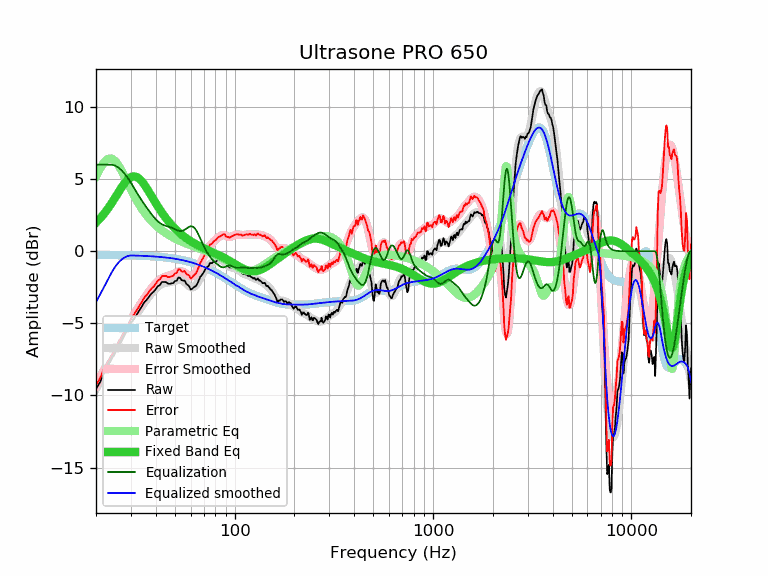

Values plotted in this chart, from the file beside it:
frequency, raw, error, smoothed, error_smoothed, equalization, parametric_eq, equalized_raw, equalized_smoothed, target
20, -9.54, -9.28, -9.54, -9.28, 6.00, 1.98, -3.54, -3.54, -0.26
21, -9.06, -8.80, -8.98, -8.72, 6.00, 2.28, -3.06, -2.98, -0.26
22, -8.36, -8.10, -8.45, -8.19, 6.00, 2.61, -2.36, -2.45, -0.26
23, -7.89, -7.63, -7.95, -7.68, 6.00, 2.97, -1.89, -1.95, -0.27
24, -7.46, -7.19, -7.46, -7.19, 6.00, 3.34, -1.46, -1.46, -0.27
25, -7.03, -6.76, -7.00, -6.73, 5.93, 3.73, -1.10, -1.07, -0.27
26, -6.55, -6.28, -6.57, -6.29, 5.79, 4.10, -0.76, -0.77, -0.27
27, -6.17, -5.89, -6.15, -5.87, 5.59, 4.45, -0.58, -0.56, -0.28
28, -5.74, -5.46, -5.76, -5.48, 5.34, 4.76, -0.40, -0.42, -0.28
29, -5.45, -5.17, -5.39, -5.10, 5.06, 4.99, -0.39, -0.33, -0.29
30, -4.97, -4.68, -5.04, -4.75, 4.75, 5.14, -0.23, -0.29, -0.29
31, -4.71, -4.42, -4.71, -4.41, 4.41, 5.19, -0.30, -0.30, -0.30
32, -4.41, -4.11, -4.40, -4.10, 4.10, 5.16, -0.32, -0.30, -0.30
33, -4.11, -3.80, -4.11, -3.80, 3.80, 5.04, -0.31, -0.31, -0.31
34, -3.84, -3.53, -3.84, -3.52, 3.52, 4.86, -0.32, -0.32, -0.32
35, -3.54, -3.22, -3.59, -3.27, 3.27, 4.63, -0.28, -0.32, -0.32
36, -3.37, -3.04, -3.35, -3.02, 3.02, 4.38, -0.35, -0.33, -0.33
37, -3.15, -2.81, -3.14, -2.80, 2.80, 4.11, -0.36, -0.34, -0.34
38, -2.94, -2.59, -2.93, -2.59, 2.59, 3.85, -0.36, -0.35, -0.35
39, -2.81, -2.45, -2.75, -2.39, 2.39, 3.59, -0.42, -0.36, -0.36
40, -2.63, -2.26, -2.59, -2.22, 2.22, 3.33, -0.41, -0.37, -0.37
41, -2.42, -2.04, -2.46, -2.08, 2.08, 3.10, -0.35, -0.38, -0.38
42, -2.33, -1.94, -2.35, -1.96, 1.96, 2.87, -0.37, -0.39, -0.39
43, -2.13, -1.73, -2.28, -1.87, 1.87, 2.67, -0.26, -0.41, -0.41
44, -2.13, -1.71, -2.22, -1.80, 1.80, 2.47, -0.33, -0.42, -0.42
45, -2.14, -1.71, -2.19, -1.76, 1.76, 2.29, -0.39, -0.44, -0.44
46, -2.23, -1.78, -2.17, -1.72, 1.72, 2.13, -0.52, -0.45, -0.45
47, -2.26, -1.80, -2.15, -1.68, 1.68, 1.97, -0.58, -0.47, -0.47
48, -2.22, -1.74, -2.12, -1.64, 1.64, 1.83, -0.59, -0.48, -0.48
49, -2.21, -1.71, -2.09, -1.58, 1.58, 1.69, -0.63, -0.50, -0.50
50, -2.06, -1.54, -2.05, -1.53, 1.53, 1.57, -0.54, -0.52, -0.52
51, -2.05, -1.51, -2.01, -1.47, 1.47, 1.45, -0.58, -0.54, -0.54
52, -1.82, -1.26, -1.99, -1.42, 1.42, 1.35, -0.40, -0.56, -0.56
53, -1.84, -1.26, -1.98, -1.40, 1.40, 1.25, -0.44, -0.58, -0.58
54, -2.00, -1.40, -2.01, -1.40, 1.40, 1.15, -0.60, -0.61, -0.61
55, -2.04, -1.41, -2.06, -1.43, 1.43, 1.06, -0.61, -0.63, -0.63
56, -2.02, -1.37, -2.14, -1.49, 1.49, 0.98, -0.53, -0.65, -0.65
57, -2.25, -1.57, -2.24, -1.56, 1.56, 0.90, -0.69, -0.68, -0.68
58, -2.33, -1.63, -2.34, -1.64, 1.64, 0.83, -0.70, -0.71, -0.71
59, -2.42, -1.69, -2.43, -1.70, 1.70, 0.76, -0.73, -0.73, -0.73
60, -2.65, -1.89, -2.49, -1.73, 1.73, 0.70, -0.93, -0.76, -0.76
61, -2.61, -1.82, -2.51, -1.72, 1.72, 0.64, -0.89, -0.79, -0.79
62, -2.51, -1.69, -2.49, -1.67, 1.67, 0.58, -0.84, -0.82, -0.82
63, -2.45, -1.60, -2.43, -1.58, 1.58, 0.52, -0.87, -0.85, -0.85
64, -2.38, -1.50, -2.33, -1.45, 1.45, 0.47, -0.93, -0.88, -0.88
65, -2.22, -1.31, -2.20, -1.28, 1.28, 0.42, -0.94, -0.91, -0.91
66, -2.00, -1.06, -2.05, -1.10, 1.10, 0.37, -0.90, -0.95, -0.95
67, -1.79, -0.81, -1.88, -0.90, 0.90, 0.33, -0.89, -0.98, -0.98
68, -1.68, -0.67, -1.72, -0.71, 0.71, 0.29, -0.98, -1.01, -1.01
69, -1.57, -0.52, -1.56, -0.51, 0.51, 0.24, -1.06, -1.05, -1.05
70, -1.44, -0.36, -1.42, -0.33, 0.33, 0.20, -1.11, -1.09, -1.09
71, -1.25, -0.13, -1.28, -0.16, 0.16, 0.16, -1.09, -1.12, -1.12
72, -1.13, 0.03, -1.16, -0.00, 0.00, 0.13, -1.13, -1.16, -1.16
73, -1.08, 0.11, -1.06, 0.14, -0.14, 0.09, -1.22, -1.20, -1.20
74, -1.00, 0.23, -0.97, 0.26, -0.26, 0.05, -1.27, -1.24, -1.24
75, -0.82, 0.45, -0.90, 0.38, -0.38, 0.02, -1.20, -1.27, -1.27
76, -0.82, 0.49, -0.84, 0.48, -0.48, -0.02, -1.30, -1.31, -1.31
77, -0.82, 0.53, -0.79, 0.57, -0.57, -0.06, -1.39, -1.35, -1.35
78, -0.72, 0.67, -0.75, 0.65, -0.65, -0.09, -1.37, -1.39, -1.39
79, -0.72, 0.71, -0.71, 0.72, -0.72, -0.13, -1.44, -1.43, -1.43
... 553 more rows
